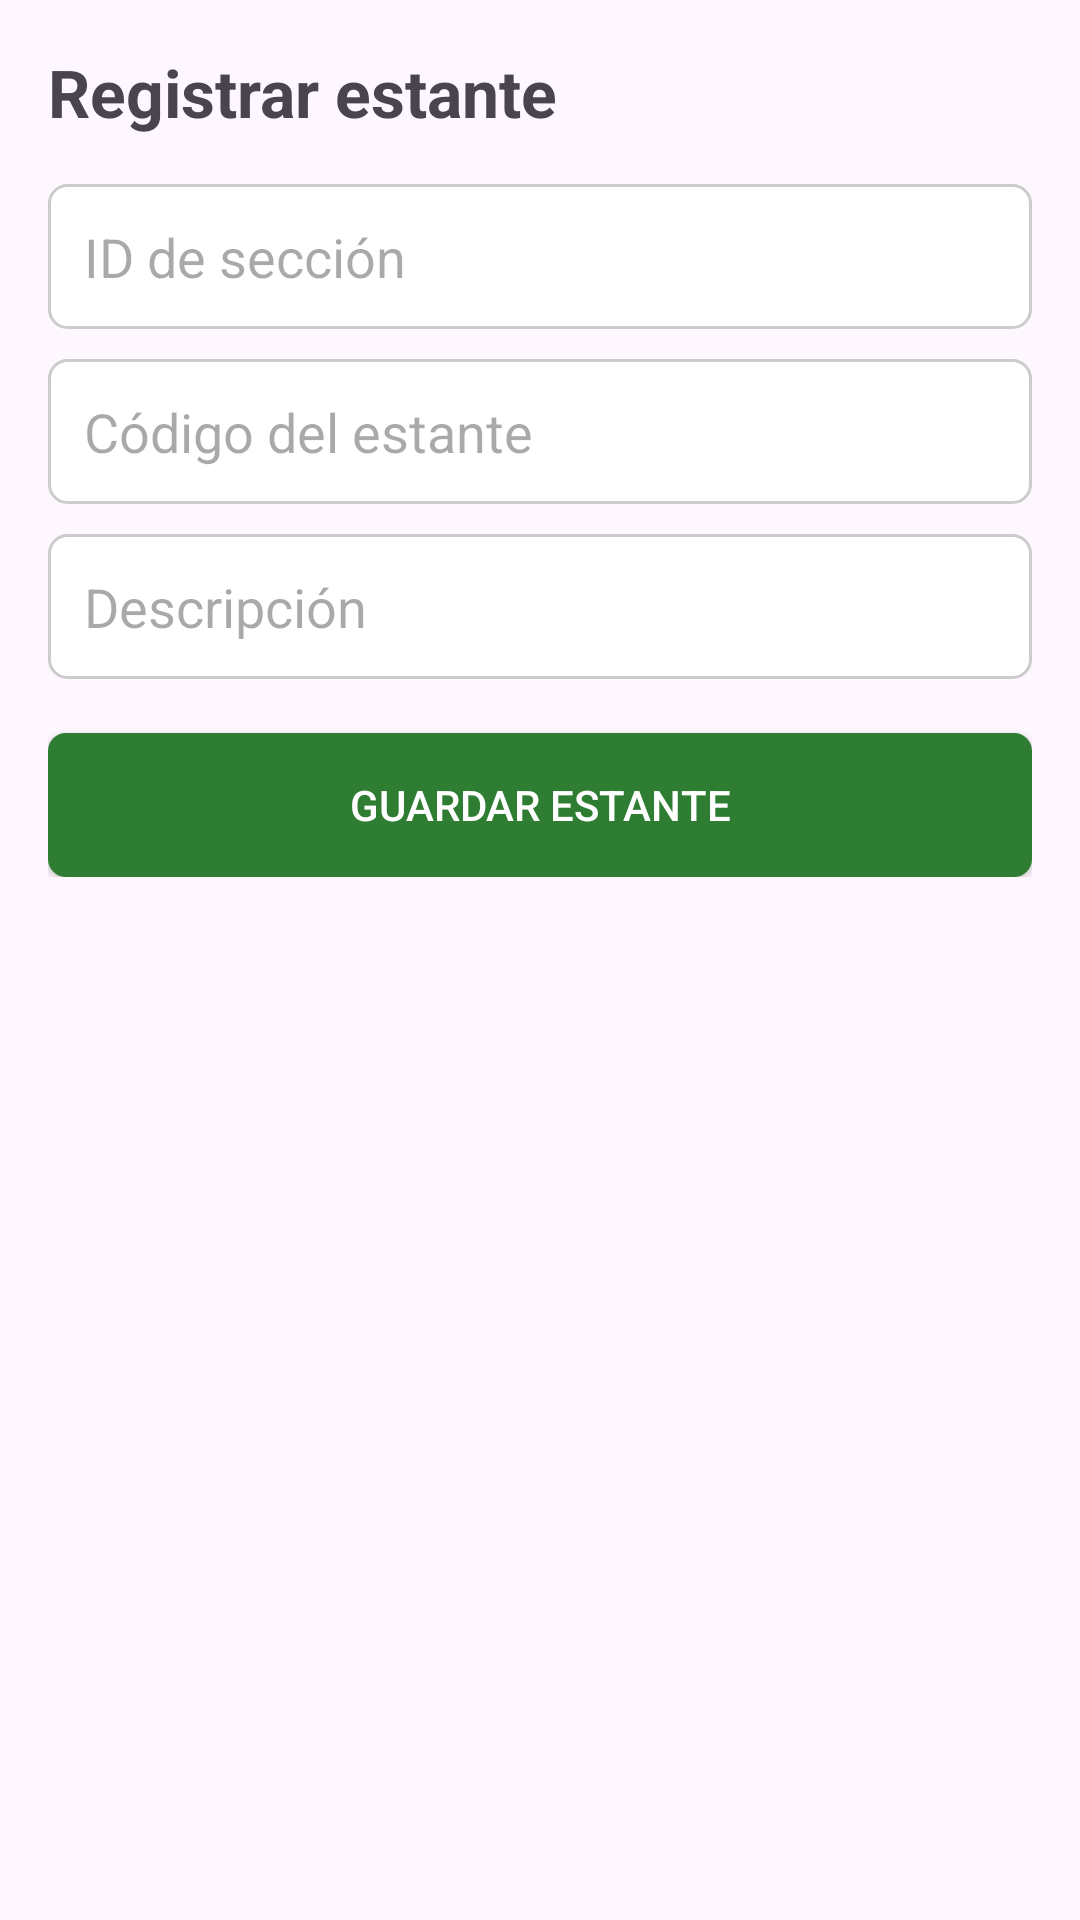

Here is an Android app screen rendered from its layout file. Give the layout XML and the strings, colors and styles it references.
<!-- AndroidManifest.xml: application theme Theme.Abarrotes -->
<!-- res/layout/activity_registrar_estante.xml -->
<?xml version="1.0" encoding="utf-8"?>
<ScrollView xmlns:android="http://schemas.android.com/apk/res/android"
    android:layout_width="match_parent"
    android:layout_height="match_parent"
    android:padding="16dp">

    <LinearLayout
        android:layout_width="match_parent"
        android:layout_height="wrap_content"
        android:orientation="vertical">

        <TextView
            android:id="@+id/tvTituloRegistrarEstante"
            android:layout_width="match_parent"
            android:layout_height="wrap_content"
            android:text="Registrar estante"
            android:textSize="22sp"
            android:textStyle="bold"
            android:layout_marginBottom="16dp" />

        <EditText
            android:id="@+id/etSeccionIdEstante"
            android:layout_width="match_parent"
            android:layout_height="wrap_content"
            android:hint="ID de sección"
            android:inputType="number"
            android:background="@drawable/bg_input"
            android:padding="12dp" />

        <EditText
            android:id="@+id/etCodigoEstante"
            android:layout_width="match_parent"
            android:layout_height="wrap_content"
            android:layout_marginTop="10dp"
            android:hint="Código del estante"
            android:background="@drawable/bg_input"
            android:padding="12dp" />

        <EditText
            android:id="@+id/etDescripcionEstante"
            android:layout_width="match_parent"
            android:layout_height="wrap_content"
            android:layout_marginTop="10dp"
            android:hint="Descripción"
            android:background="@drawable/bg_input"
            android:padding="12dp" />

        <Button
            android:id="@+id/btnGuardarEstante"
            android:layout_width="match_parent"
            android:layout_height="wrap_content"
            android:layout_marginTop="18dp"
            android:text="Guardar estante"
            android:background="@drawable/bg_button_primary"
            android:textColor="@android:color/white" />

    </LinearLayout>

</ScrollView>
<!-- resources referenced by this layout -->
<resources>
  <!-- drawable bg_button_primary (drawable) -->
  <shape xmlns:android="http://schemas.android.com/apk/res/android">
  
      <solid android:color="#2E7D32"/>
  
      <corners android:radius="6dp"/>
  
  </shape>
  <!-- drawable bg_input (drawable) -->
  <shape xmlns:android="http://schemas.android.com/apk/res/android">
  
      <solid android:color="#FFFFFF"/>
  
      <stroke
          android:width="1dp"
          android:color="#CCCCCC"/>
  
      <corners android:radius="6dp"/>
  
  </shape>
  <style name="Theme.Abarrotes" parent="Base.Theme.Abarrotes" />
  <style name="Base.Theme.Abarrotes" parent="Theme.Material3.DayNight.NoActionBar">
          
          
      </style>
</resources>
